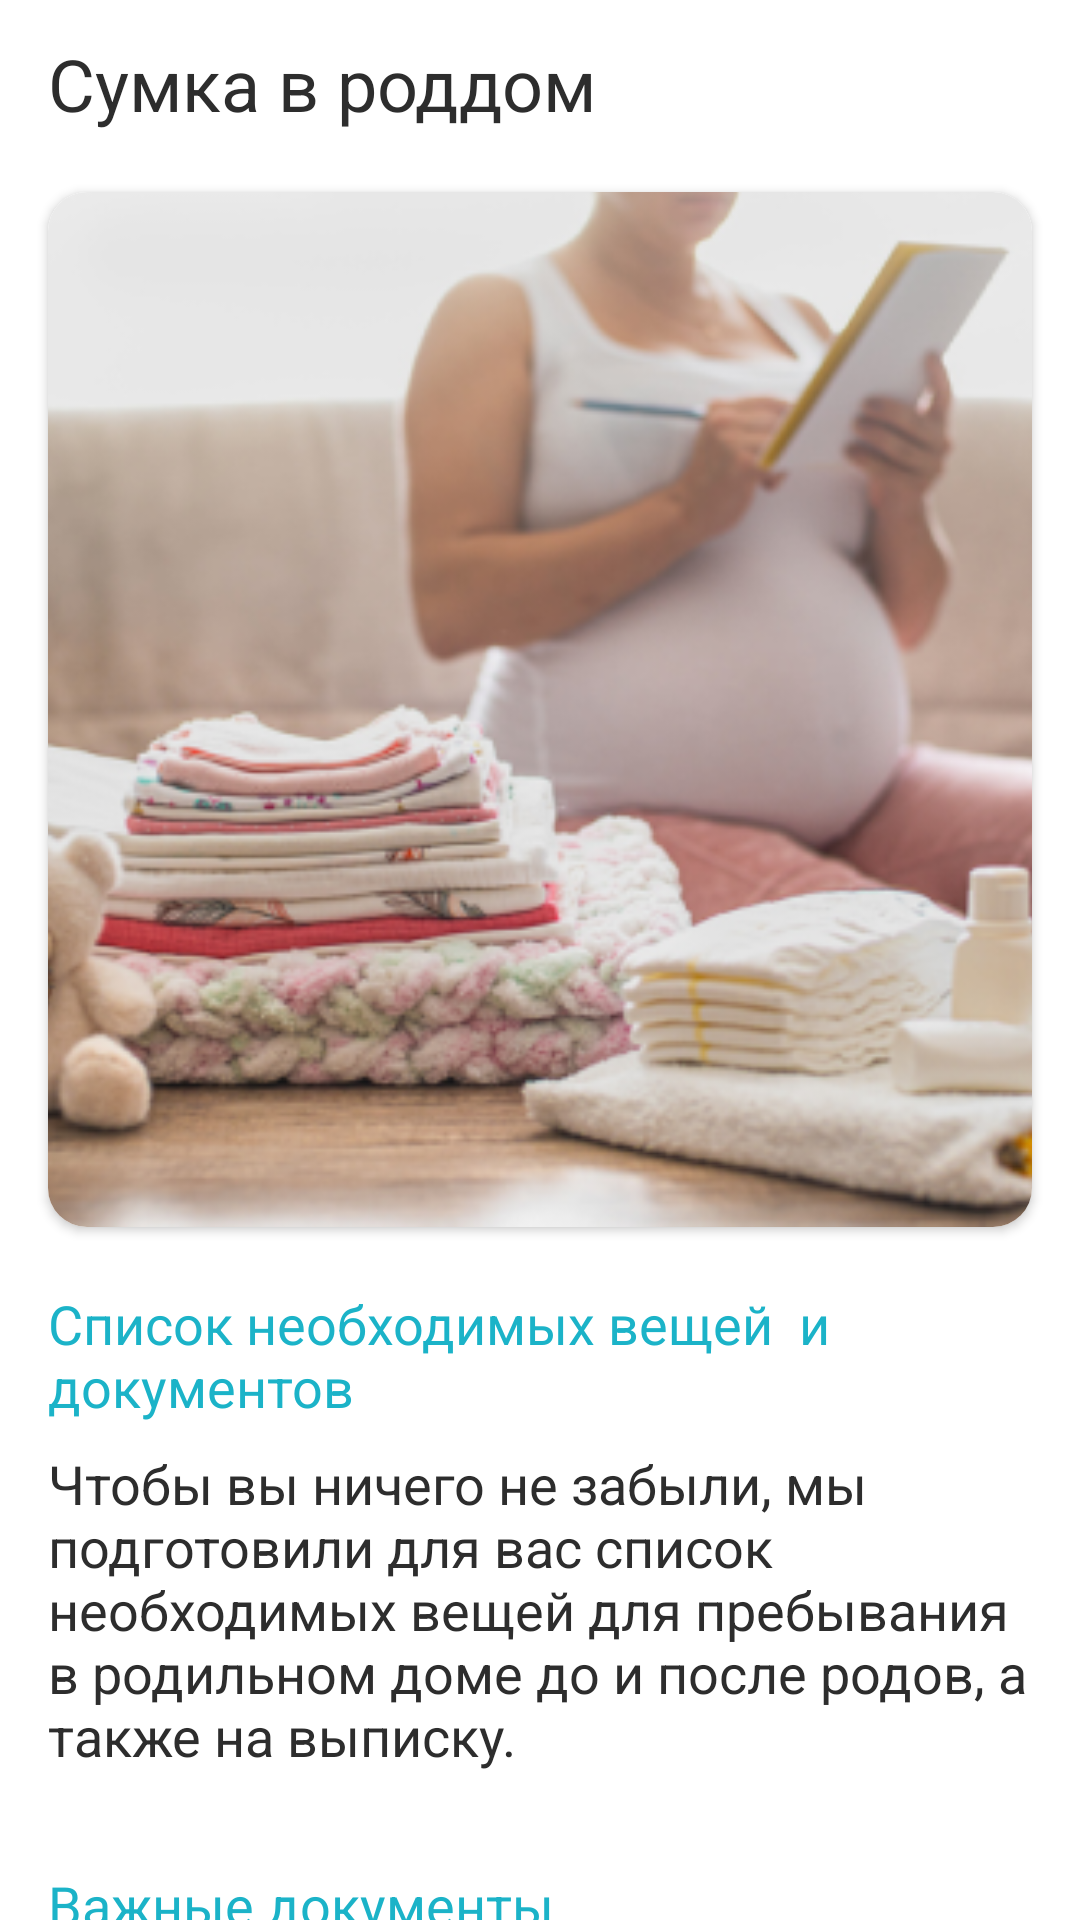

Here is an Android app screen rendered from its layout file. Give the layout XML and the strings, colors and styles it references.
<!-- AndroidManifest.xml: application theme Theme.MedTech -->
<!-- res/layout/fragment_bag.xml -->
<?xml version="1.0" encoding="utf-8"?>
<layout xmlns:android="http://schemas.android.com/apk/res/android"
    xmlns:aapt="http://schemas.android.com/aapt"
    xmlns:app="http://schemas.android.com/apk/res-auto"
    xmlns:tools="http://schemas.android.com/tools">

    <androidx.constraintlayout.widget.ConstraintLayout
        android:layout_width="match_parent"
        android:layout_height="match_parent">

        <com.google.android.material.appbar.AppBarLayout
            android:id="@+id/appBarLayout"
            android:layout_width="match_parent"
            android:layout_height="wrap_content"
            app:layout_constraintEnd_toEndOf="parent"
            app:layout_constraintStart_toStartOf="parent"
            app:layout_constraintTop_toTopOf="parent">

            <androidx.appcompat.widget.Toolbar

                android:id="@+id/toolbar"
                android:layout_width="match_parent"
                android:layout_height="wrap_content"
                android:background="?attr/colorPrimaryVariant"
                android:elevation="4dp"
                android:minHeight="?attr/actionBarSize"
                android:theme="?attr/actionBarTheme"
                app:layout_constraintEnd_toEndOf="parent"
                app:layout_constraintStart_toStartOf="parent"
                app:layout_constraintTop_toTopOf="parent"
                app:titleTextColor="@color/white">

                <androidx.constraintlayout.widget.ConstraintLayout
                    android:layout_width="match_parent"
                    android:layout_height="match_parent">

                    <TextView
                        android:id="@+id/article_title"
                        style="@style/header"
                        android:layout_width="0dp"
                        android:layout_height="wrap_content"
                        android:layout_marginEnd="4dp"
                        android:gravity="start"
                        android:text="Сумка в роддом"
                        app:layout_constraintEnd_toEndOf="parent"
                        app:layout_constraintStart_toStartOf="parent"
                        app:layout_constraintTop_toTopOf="parent" />

                </androidx.constraintlayout.widget.ConstraintLayout>


            </androidx.appcompat.widget.Toolbar>


        </com.google.android.material.appbar.AppBarLayout>

        <androidx.core.widget.NestedScrollView
            android:layout_width="0dp"

            android:layout_height="0dp"
            android:fillViewport="true"
            app:layout_constraintBottom_toBottomOf="parent"
            app:layout_constraintEnd_toEndOf="parent"
            app:layout_constraintStart_toStartOf="parent"
            app:layout_constraintTop_toBottomOf="@+id/appBarLayout"
            tools:layout_marginTop="-700dp">

            <androidx.constraintlayout.widget.ConstraintLayout
                android:layout_width="match_parent"
                android:layout_height="wrap_content"
                android:orientation="vertical">

                <androidx.cardview.widget.CardView
                    android:id="@+id/imageCard"
                    android:layout_width="0dp"
                    android:layout_height="345dp"
                    android:layout_marginStart="16dp"
                    android:layout_marginTop="8dp"
                    android:layout_marginEnd="16dp"
                    app:cardCornerRadius="13dp"
                    app:layout_constraintEnd_toEndOf="parent"
                    app:layout_constraintStart_toStartOf="parent"
                    app:layout_constraintTop_toTopOf="parent">

                    <androidx.constraintlayout.widget.ConstraintLayout
                        android:layout_width="match_parent"
                        android:layout_height="match_parent">

                        <ImageView
                            android:id="@+id/bagImage"
                            android:layout_width="match_parent"
                            android:layout_height="match_parent"
                            android:background="@drawable/rounded_edit_text"
                            android:scaleType="centerCrop"
                            android:src="@drawable/bag"
                            app:layout_constraintBottom_toBottomOf="parent"
                            app:layout_constraintEnd_toEndOf="parent"
                            app:layout_constraintStart_toStartOf="parent"
                            app:layout_constraintTop_toTopOf="parent" />
                    </androidx.constraintlayout.widget.ConstraintLayout>
                </androidx.cardview.widget.CardView>

                <TextView
                    android:id="@+id/textView35"
                    style="@style/main_text_green"
                    android:layout_width="0dp"
                    android:layout_height="wrap_content"
                    android:layout_marginTop="20dp"
                    android:text="Список необходимых вещей  и документов"
                    app:layout_constraintEnd_toEndOf="@+id/imageCard"
                    app:layout_constraintStart_toStartOf="@+id/imageCard"
                    app:layout_constraintTop_toBottomOf="@+id/imageCard" />

                <TextView
                    android:id="@+id/textView37"
                    style="@style/main_text_green"
                    android:layout_width="0dp"
                    android:layout_height="wrap_content"
                    android:layout_marginTop="32dp"
                    android:text="Важные документы"
                    app:layout_constraintEnd_toEndOf="@+id/imageCard"
                    app:layout_constraintHorizontal_bias="0.0"
                    app:layout_constraintStart_toStartOf="@+id/imageCard"
                    app:layout_constraintTop_toBottomOf="@+id/textView36" />

                <TextView
                    android:id="@+id/textView38"
                    style="@style/main_text_green"
                    android:layout_width="0dp"
                    android:layout_height="wrap_content"
                    android:layout_marginTop="32dp"
                    android:text="Личные вещи"
                    app:layout_constraintEnd_toEndOf="@+id/imageCard"
                    app:layout_constraintStart_toStartOf="@+id/textView37"
                    app:layout_constraintTop_toBottomOf="@+id/textView39" />

                <TextView
                    android:id="@+id/textView42"
                    style="@style/main_text_green"
                    android:layout_width="0dp"
                    android:layout_height="wrap_content"
                    android:layout_marginTop="32dp"
                    android:text="Вещи, необходимые после родов "
                    app:layout_constraintEnd_toEndOf="@+id/imageCard"
                    app:layout_constraintHorizontal_bias="0.0"
                    app:layout_constraintStart_toStartOf="@+id/textView37"
                    app:layout_constraintTop_toBottomOf="@+id/textView41" />

                <TextView
                    android:id="@+id/textView36"
                    style="@style/main_text"
                    android:layout_width="0dp"
                    android:layout_height="wrap_content"
                    android:layout_marginTop="8dp"
                    android:text="Чтобы вы ничего не забыли, мы подготовили для вас список необходимых вещей для пребывания в родильном доме до и после родов, а также на выписку."
                    app:layout_constraintEnd_toEndOf="@+id/textView35"
                    app:layout_constraintStart_toStartOf="@+id/textView35"
                    app:layout_constraintTop_toBottomOf="@+id/textView35" />

                <TextView
                    android:id="@+id/textView39"
                    style="@style/main_text"
                    android:layout_width="0dp"
                    android:layout_height="wrap_content"
                    android:layout_marginStart="16dp"
                    android:layout_marginTop="8dp"
                    android:text="@string/hh"
                    app:layout_constraintEnd_toEndOf="@+id/textView35"
                    app:layout_constraintStart_toStartOf="@+id/textView37"
                    app:layout_constraintTop_toBottomOf="@+id/textView37" />

                <TextView
                    android:id="@+id/textView40"
                    style="@style/main_text"
                    android:layout_width="0dp"
                    android:layout_height="wrap_content"
                    android:layout_marginTop="8dp"
                    android:text="@string/personal_items"
                    app:layout_constraintEnd_toEndOf="@+id/textView35"
                    app:layout_constraintHorizontal_bias="0.0"
                    app:layout_constraintStart_toStartOf="@+id/textView35"
                    app:layout_constraintTop_toBottomOf="@+id/textView38" />

                <TextView
                    android:id="@+id/textView41"
                    style="@style/main_text"
                    android:layout_width="0dp"
                    android:layout_height="wrap_content"
                    android:layout_marginStart="8dp"
                    android:layout_marginTop="8dp"
                    android:text="@string/personal_list"
                    app:layout_constraintEnd_toEndOf="@+id/textView35"
                    app:layout_constraintHorizontal_bias="0.0"
                    app:layout_constraintStart_toStartOf="@+id/textView35"
                    app:layout_constraintTop_toBottomOf="@+id/textView40" />

                <TextView
                    android:id="@+id/textView43"
                    style="@style/main_text"
                    android:layout_width="0dp"
                    android:layout_height="wrap_content"
                    android:layout_marginStart="8dp"
                    android:layout_marginTop="8dp"
                    android:layout_marginBottom="16dp"
                    android:text="@string/after_clothes"
                    app:layout_constraintBottom_toBottomOf="parent"
                    app:layout_constraintEnd_toEndOf="@+id/textView35"
                    app:layout_constraintHorizontal_bias="0.0"
                    app:layout_constraintStart_toStartOf="@+id/textView35"
                    app:layout_constraintTop_toBottomOf="@+id/textView42" />

            </androidx.constraintlayout.widget.ConstraintLayout>
        </androidx.core.widget.NestedScrollView>
    </androidx.constraintlayout.widget.ConstraintLayout>
</layout>
<!-- resources referenced by this layout -->
<resources>
  <color name="white">#FFFFFFFF</color>
  <!-- drawable bag: png bitmap (drawable, 155964 bytes) -->
  <!-- drawable rounded_edit_text (drawable) -->
  <?xml version="1.0" encoding="utf-8"?>
  <shape xmlns:android="http://schemas.android.com/apk/res/android"
      android:shape="rectangle"
      android:thickness="0dp" >
  
      <solid
          android:color="@color/white" />
      <corners android:radius="5dp" />
  
  </shape>
  <string name="after_clothes">𐤟 Одноразовое белье (10 шт.)\n𐤟 Послеродовой бандаж\n𐤟 Специальный бюстгальтер для кормящих\n𐤟 Гигиенические прокладки</string>
  <string name="hh">𐤟 Паспорт и его ксерокопия\n𐤟 Свидетельство о браке для получения свидетельства о рождении в роддоме\n𐤟 Полис ОМС и его ксерокопия\n𐤟 Обменная карта\n𐤟 Страховое свидетельство обязательного пенсионного страхования и его ксерокопия\n𐤟 Родовой сертификат, при наличии\n𐤟 Контракт на роды, при наличии</string>
  <string name="personal_items">Для госпитализации в отделение патологии беременных или на роды</string>
  <string name="personal_list">𐤟 Телефон и зарядное устройство\n𐤟 Вода (0,5 л.)\n𐤟 Чулки компрессионные\n𐤟 Тапочки резиновые\n𐤟 Средства личной гигиены: мыло, зубная щетка, расческа, шампунь и прочее\n𐤟 Хлопчатобумажные носки\n𐤟 Халат</string>
  <style name="header">
          <item name="fontFamily">@font/comfortaa</item>
          <item name="android:textSize">24sp</item>
          <item name="android:gravity">center</item>
          <item name="android:textColor">@color/black</item>
      </style>
  <style name="main_text">
          <item name="fontFamily">@font/comfortaa</item>
          <item name="android:textSize">18sp</item>
          <item name="android:textColor">@color/black</item>
      </style>
  <style name="main_text_green">
          <item name="fontFamily">@font/comfortaa</item>
          <item name="android:textSize">18sp</item>
          <item name="android:textColor">@color/dark_green</item>
      </style>
  <style name="Theme.MedTech" parent="Theme.MaterialComponents.Light.NoActionBar">
          
          <item name="colorPrimary">@color/dark_green</item>
          <item name="colorPrimaryVariant">@color/white</item>
          <item name="colorOnPrimary">@color/white</item>
          
          <item name="colorSecondary">@color/light_green</item>
          <item name="colorSecondaryVariant">@color/green</item>
          <item name="colorOnSecondary">@color/black</item>
          <item name="colorOnSurface">@color/black</item>
          
          <item name="android:statusBarColor" tools:targetApi="l">?attr/colorPrimaryVariant</item>
          <item name="android:textColorHint">@color/gray</item>
          
          <item name="android:windowLightStatusBar" tools:targetApi="m">true</item>
  
      </style>
  <color name="black">#2D2D2D</color>
  <color name="dark_green">#1BB3C8</color>
  <color name="light_green">#C4ECF3</color>
  <color name="green">#76C737</color>
  <color name="gray">#626262</color>
</resources>
